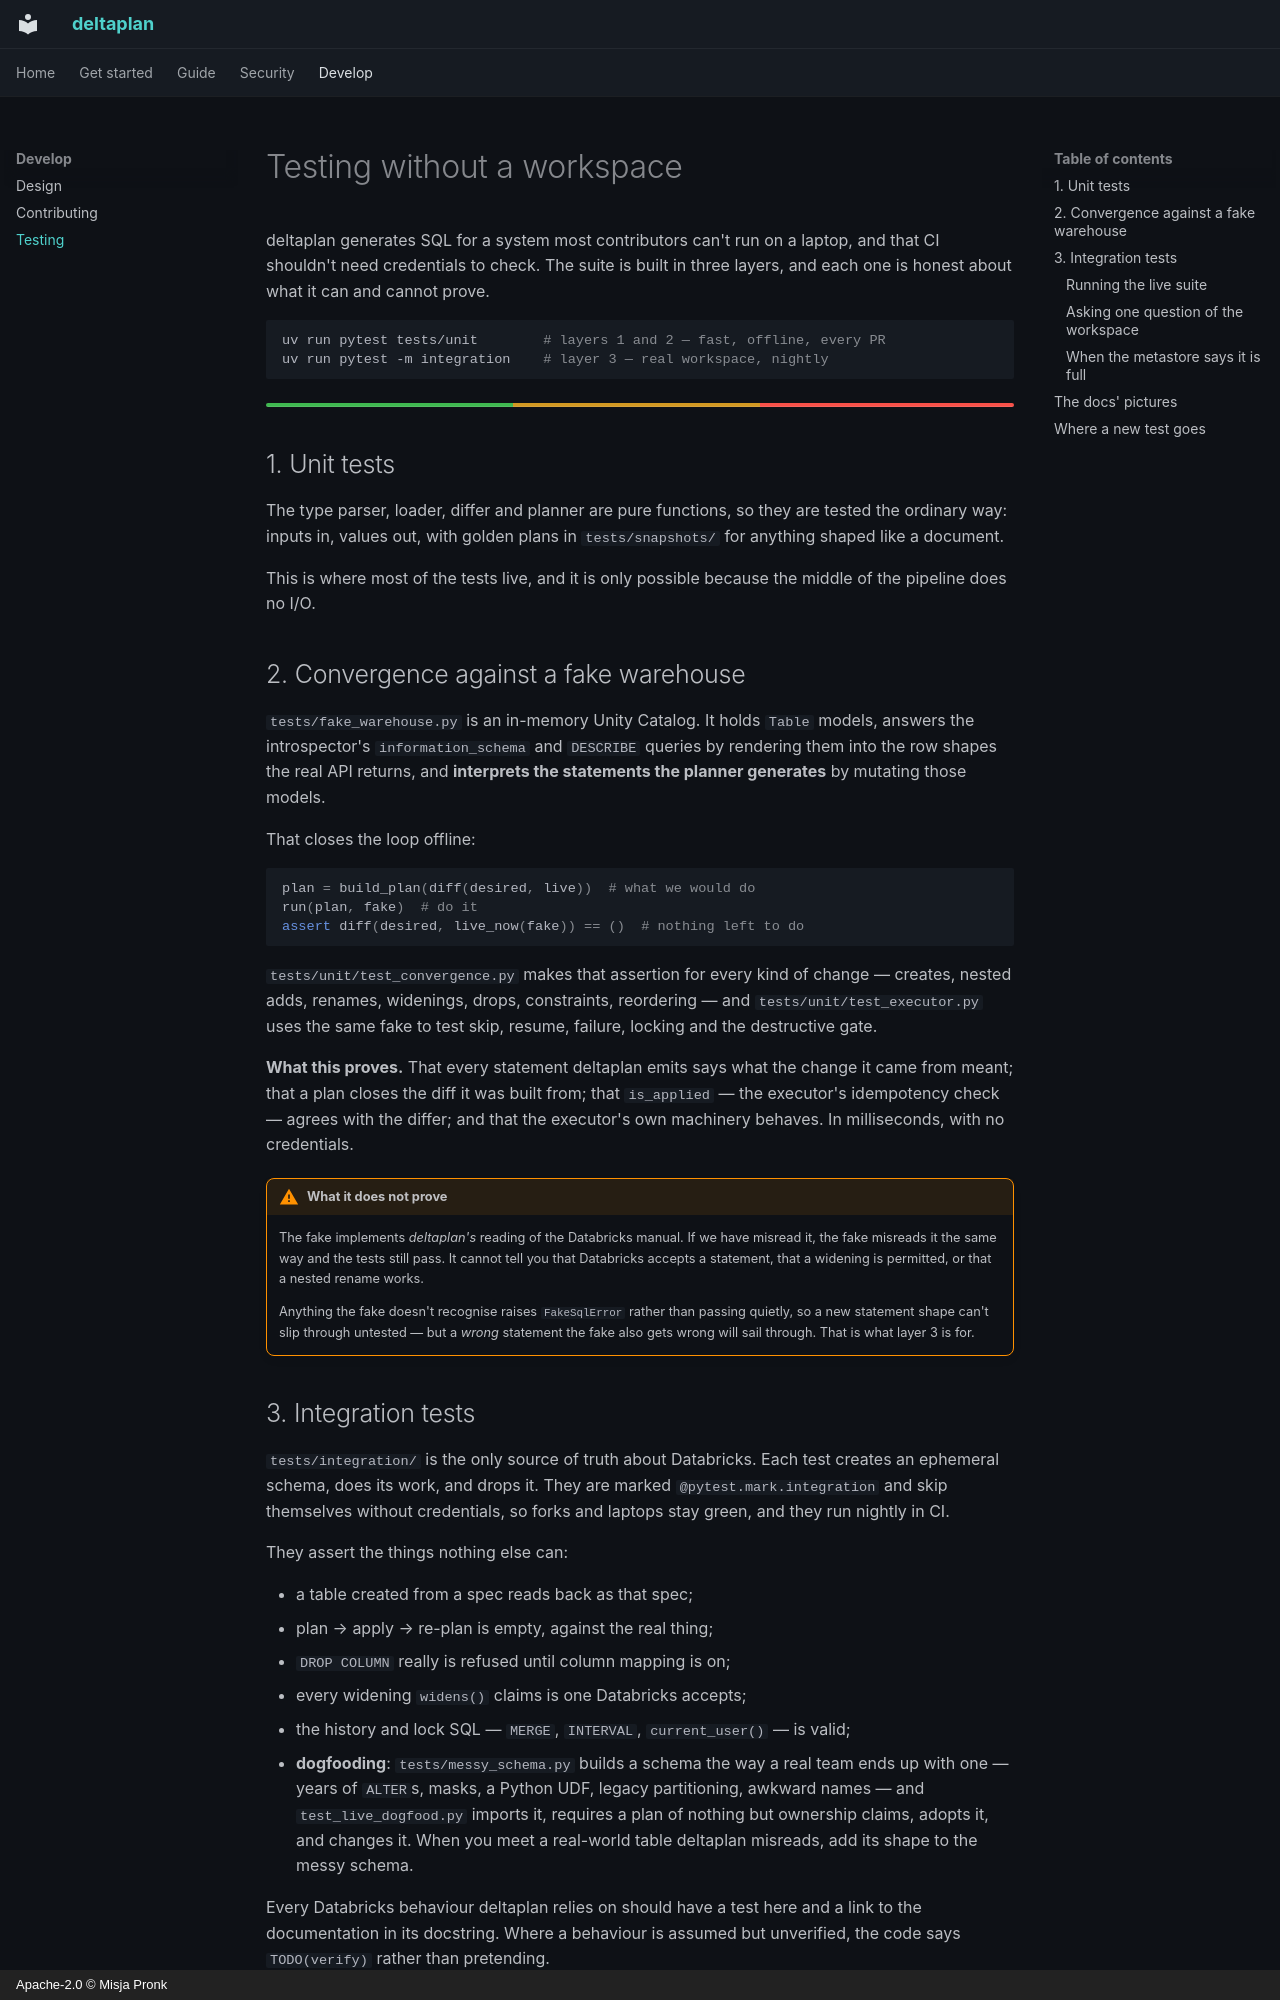

repository: misja-pronk/deltaplan · page: testing/index.html · generator: mkdocs · copyright: Apache-2.0 © Misja Pronk

# Testing without a workspace

deltaplan generates SQL for a system most contributors can't run on a laptop, and
that CI shouldn't need credentials to check. The suite is built in three layers, and
each one is honest about what it can and cannot prove.

```sh
uv run pytest tests/unit        # layers 1 and 2 — fast, offline, every PR
uv run pytest -m integration    # layer 3 — real workspace, nightly
```

<hr class="dp-rule">

## 1. Unit tests

The type parser, loader, differ and planner are pure functions, so they are tested the
ordinary way: inputs in, values out, with golden plans in `tests/snapshots/` for
anything shaped like a document.

This is where most of the tests live, and it is only possible because the middle of the
pipeline does no I/O.

## 2. Convergence against a fake warehouse

`tests/fake_warehouse.py` is an in-memory Unity Catalog. It holds `Table` models,
answers the introspector's `information_schema` and `DESCRIBE` queries by rendering
them into the row shapes the real API returns, and **interprets the statements the
planner generates** by mutating those models.

That closes the loop offline:

```python
plan = build_plan(diff(desired, live))  # what we would do
run(plan, fake)  # do it
assert diff(desired, live_now(fake)) == ()  # nothing left to do
```

`tests/unit/test_convergence.py` makes that assertion for every kind of change —
creates, nested adds, renames, widenings, drops, constraints, reordering — and
`tests/unit/test_executor.py` uses the same fake to test skip, resume, failure,
locking and the destructive gate.

**What this proves.** That every statement deltaplan emits says what the change it came
from meant; that a plan closes the diff it was built from; that `is_applied` — the
executor's idempotency check — agrees with the differ; and that the executor's own
machinery behaves. In milliseconds, with no credentials.

!!! warning "What it does not prove"
    The fake implements *deltaplan's* reading of the Databricks manual. If we have
    misread it, the fake misreads it the same way and the tests still pass. It cannot
    tell you that Databricks accepts a statement, that a widening is permitted, or that
    a nested rename works.

    Anything the fake doesn't recognise raises `FakeSqlError` rather than passing
    quietly, so a new statement shape can't slip through untested — but a *wrong*
    statement the fake also gets wrong will sail through. That is what layer 3 is for.

## 3. Integration tests

`tests/integration/` is the only source of truth about Databricks. Each test creates an
ephemeral schema, does its work, and drops it. They are marked `@pytest.mark.integration`
and skip themselves without credentials, so forks and laptops stay green, and they run
nightly in CI.

They assert the things nothing else can:

- a table created from a spec reads back as that spec;
- plan → apply → re-plan is empty, against the real thing;
- `DROP COLUMN` really is refused until column mapping is on;
- every widening `widens()` claims is one Databricks accepts;
- the history and lock SQL — `MERGE`, `INTERVAL`, `current_user()` — is valid;
- **dogfooding**: `tests/messy_schema.py` builds a schema the way a real team ends up
  with one — years of `ALTER`s, masks, a Python UDF, legacy partitioning, awkward names —
  and `test_live_dogfood.py` imports it, requires a plan of nothing but ownership
  claims, adopts it, and changes it. When you meet a real-world table deltaplan
  misreads, add its shape to the messy schema.

Every Databricks behaviour deltaplan relies on should have a test here and a link to the
documentation in its docstring. Where a behaviour is assumed but unverified, the code
says `TODO(verify)` rather than pretending.
